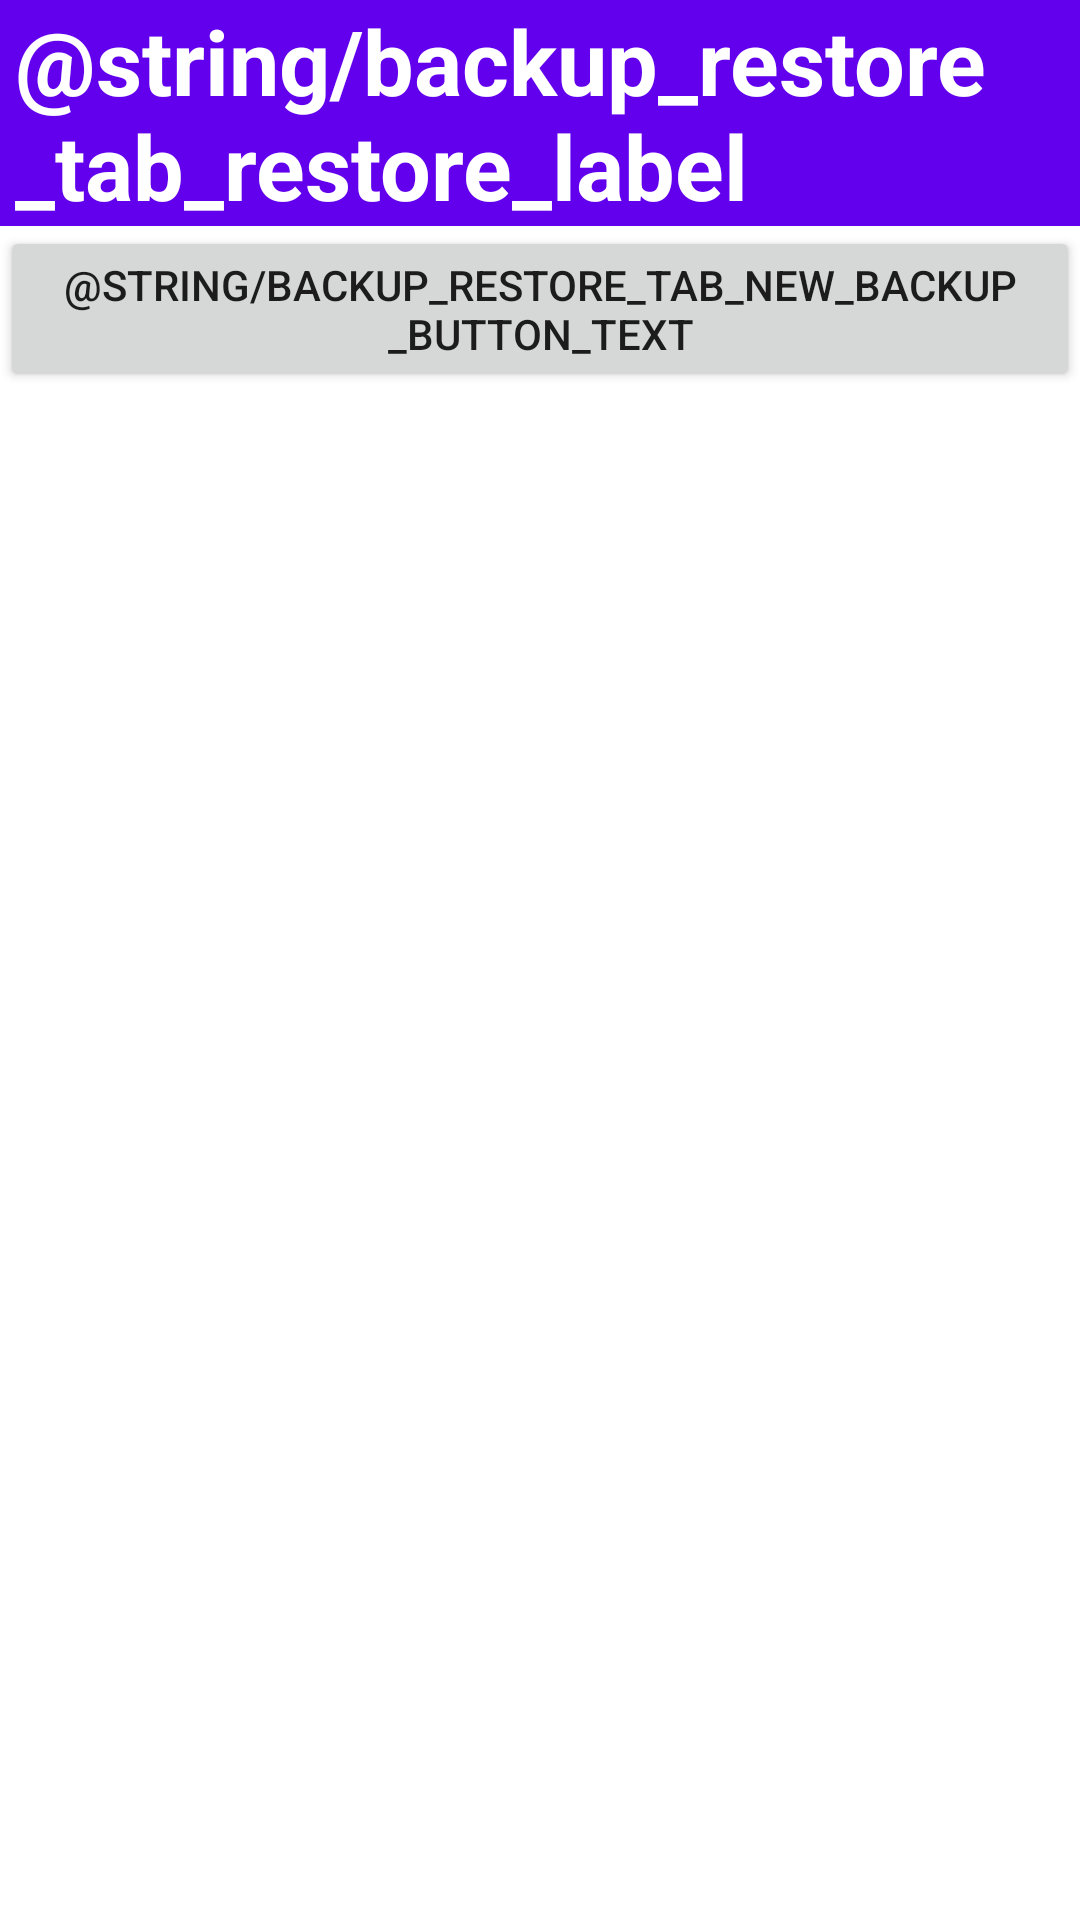

Reconstruct the res/layout file that produces this screen, plus the resources it refers to.
<!-- AndroidManifest.xml: application theme Theme.BackupApp -->
<!-- res/layout/backup_restore_fragment.xml -->
<?xml version="1.0" encoding="utf-8"?>
<ScrollView xmlns:android="http://schemas.android.com/apk/res/android"
    android:id="@+id/settings_tab_view"
    android:layout_width="match_parent"
    android:layout_height="match_parent">

    <LinearLayout
        android:layout_width="match_parent"
        android:layout_height="wrap_content"
        android:gravity="fill_vertical"
        android:orientation="vertical">

        <TextView
            android:id="@+id/backup_restore_label"
            android:layout_width="match_parent"
            android:layout_height="match_parent"
            android:background="@color/design_default_color_primary"
            android:paddingLeft="5dp"
            android:paddingRight="5dp"
            android:text="@string/backup_restore_tab_restore_label"
            android:textColor="@color/design_default_color_on_primary"
            android:textSize="30sp"
            android:textStyle="bold" />

        <LinearLayout
            android:id="@+id/previous_backups_container"
            android:layout_width="match_parent"
            android:layout_height="match_parent"
            android:orientation="vertical">

        </LinearLayout>

        <Button
            android:id="@+id/backup_restore_new_backup_button"
            android:layout_width="match_parent"
            android:layout_height="wrap_content"
            android:text="@string/backup_restore_tab_new_backup_button_text" />

    </LinearLayout>
</ScrollView>
<!-- resources referenced by this layout -->
<resources>
  <style name="Theme.BackupApp" parent="Theme.MaterialComponents.DayNight.DarkActionBar">
          
          <item name="colorPrimary">@color/purple_500</item>
          <item name="colorPrimaryVariant">@color/purple_700</item>
          <item name="colorOnPrimary">@color/white</item>
          
          <item name="colorSecondary">@color/teal_200</item>
          <item name="colorSecondaryVariant">@color/teal_700</item>
          <item name="colorOnSecondary">@color/black</item>
          
          <item name="android:statusBarColor" tools:targetApi="l">?attr/colorPrimaryVariant</item>
          
      </style>
  <!-- not gathered from this repository: default colours our renderer supplied (Android Studio template values) -->
  <color name="purple_500">#FF6200EE</color>
  <color name="purple_700">#FF3700B3</color>
  <color name="teal_200">#FF03DAC5</color>
  <color name="teal_700">#FF018786</color>
  <color name="black">#FF000000</color>
  <color name="white">#FFFFFFFF</color>
</resources>
